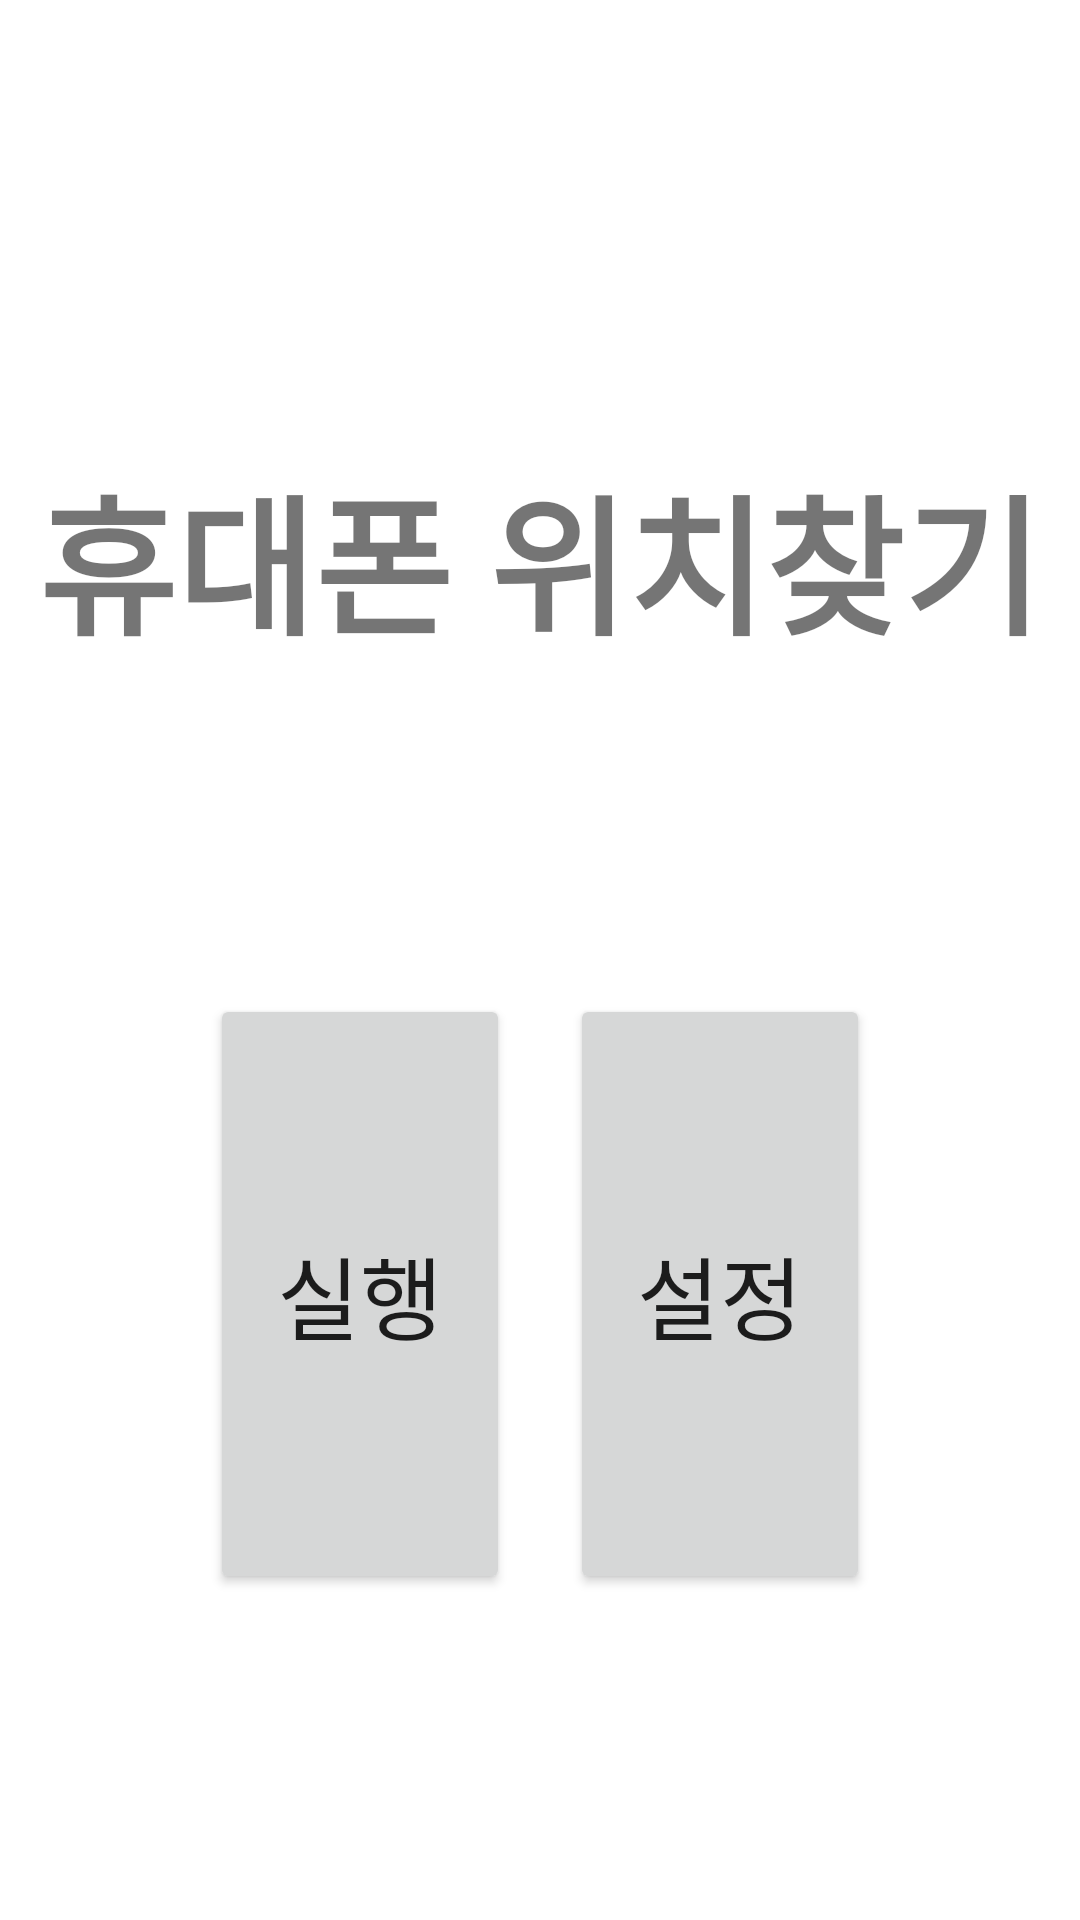

The Android layout XML behind this screen, and the referenced resources:
<!-- AndroidManifest.xml: application theme Theme.Project_1889043 -->
<!-- res/layout/activity_main.xml -->
<?xml version="1.0" encoding="utf-8"?>
<LinearLayout xmlns:android="http://schemas.android.com/apk/res/android"
    xmlns:app="http://schemas.android.com/apk/res-auto"
    xmlns:tools="http://schemas.android.com/tools"
    android:layout_width="match_parent"
    android:layout_height="match_parent"
    android:orientation="vertical"
    android:gravity="center"
    tools:context=".MainActivity">


    <TextView
        android:id="@+id/tvMainTitle"
        android:layout_width="wrap_content"
        android:layout_height="wrap_content"
        android:textSize="50dp"
        android:layout_gravity="center"
        android:layout_marginTop="150dp"
        android:textStyle="bold"
        android:text="휴대폰 위치찾기" />

    <LinearLayout
        android:layout_width="match_parent"
        android:layout_height="match_parent"
        android:gravity="center"
        android:orientation="horizontal">

        <Button
            android:id="@+id/btnStart"
            android:layout_width="100dp"
            android:layout_height="200dp"
            android:layout_gravity="center"
            android:layout_margin="10dp"
            android:textSize="30dp"
            android:text="실행" />

        <Button
            android:id="@+id/btnOption"
            android:layout_width="100dp"
            android:layout_height="200dp"
            android:layout_gravity="center"
            android:layout_margin="10dp"
            android:textSize="30dp"
            android:text="설정" />

    </LinearLayout>

    <LinearLayout
        android:layout_width="match_parent"
        android:layout_height="wrap_content"
        android:orientation="horizontal">
        <TextView
            android:id="@+id/tvSet"
            android:layout_width="wrap_content"
            android:layout_height="wrap_content"/>
    </LinearLayout>
</LinearLayout>
<!-- resources referenced by this layout -->
<resources>
  <style name="Theme.Project_1889043" parent="Theme.MaterialComponents.DayNight.DarkActionBar">
          
          <item name="colorPrimary">@color/purple_500</item>
          <item name="colorPrimaryVariant">@color/purple_700</item>
          <item name="colorOnPrimary">@color/white</item>
          
          <item name="colorSecondary">@color/teal_200</item>
          <item name="colorSecondaryVariant">@color/teal_700</item>
          <item name="colorOnSecondary">@color/black</item>
          
          <item name="android:statusBarColor" tools:targetApi="l">?attr/colorPrimaryVariant</item>
          
      </style>
  <!-- not gathered from this repository: default colours our renderer supplied (Android Studio template values) -->
  <color name="purple_500">#FF6200EE</color>
  <color name="purple_700">#FF3700B3</color>
  <color name="teal_200">#FF03DAC5</color>
  <color name="teal_700">#FF018786</color>
  <color name="black">#FF000000</color>
  <color name="white">#FFFFFFFF</color>
</resources>
